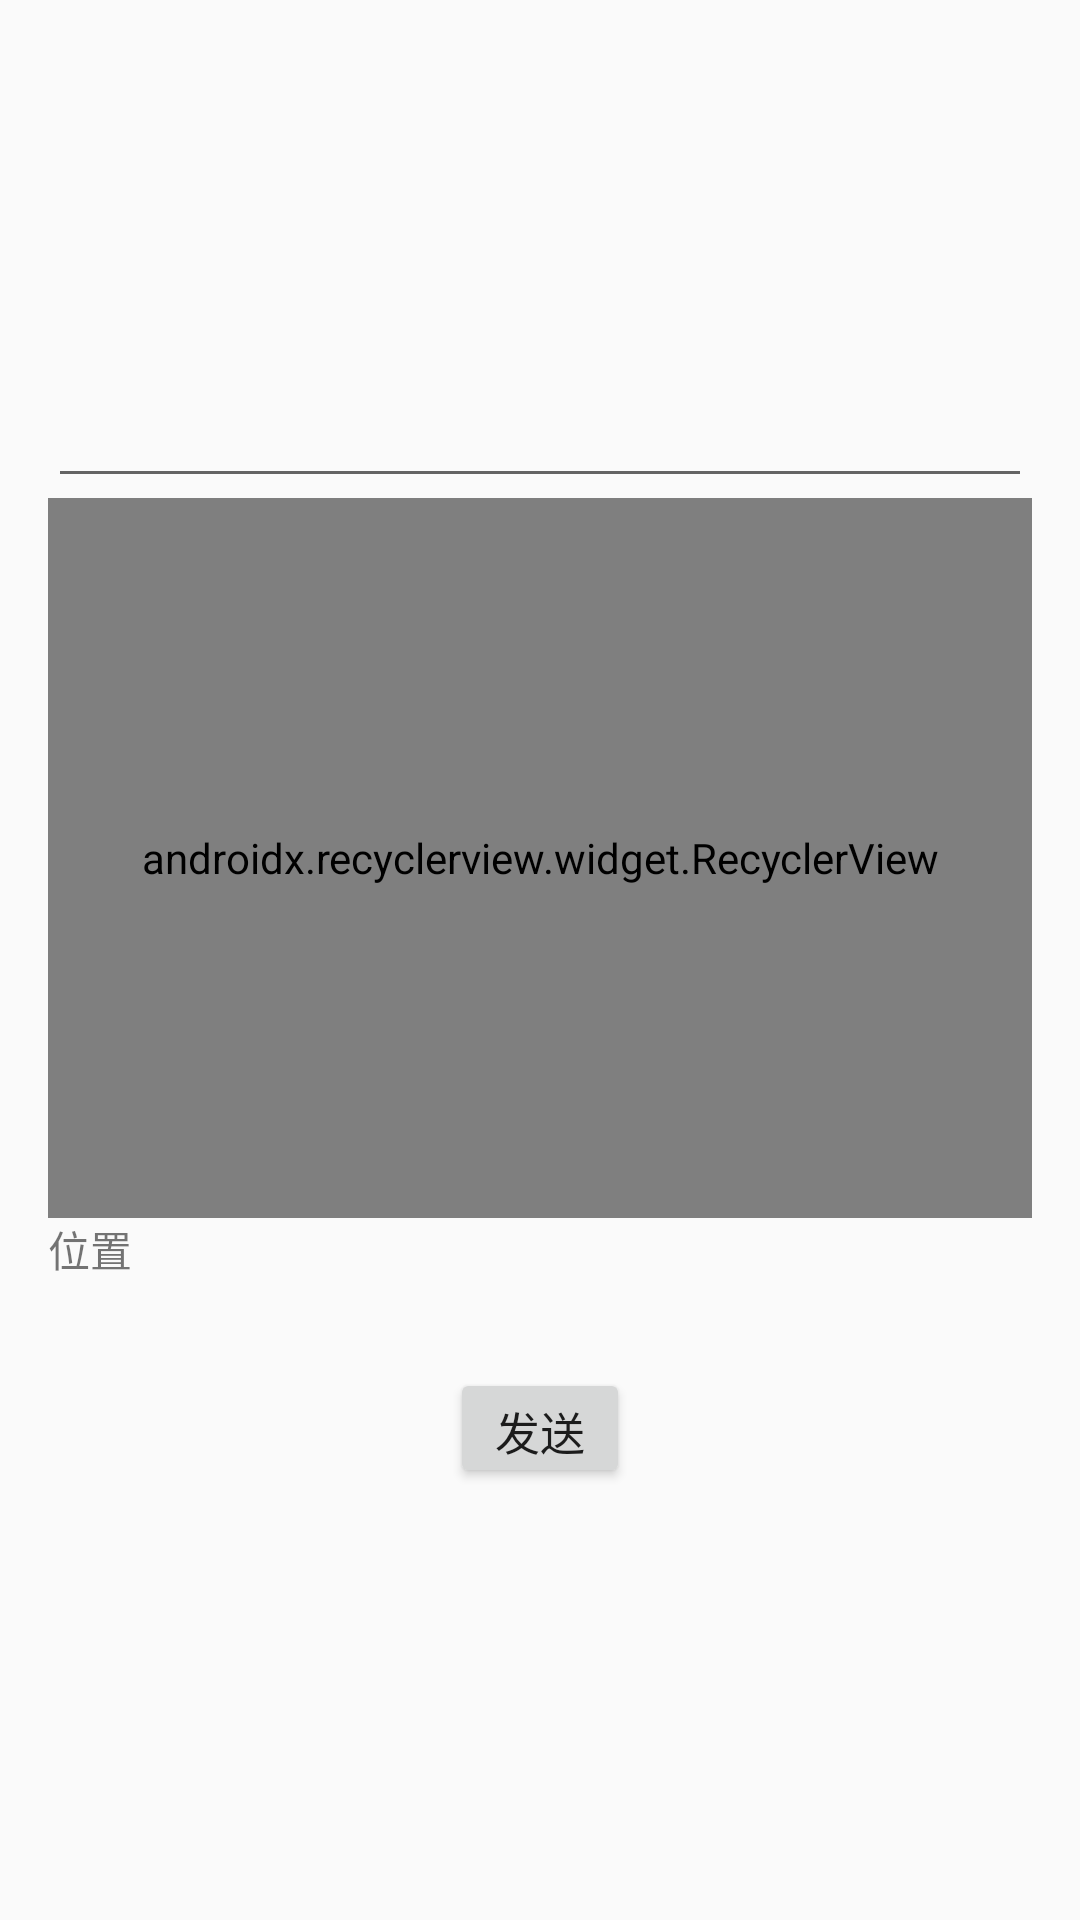

Write the Android layout XML for this screen, with the resource values it uses.
<!-- AndroidManifest.xml: application theme AppTheme -->
<!-- res/layout/activity_share_content.xml -->
<?xml version="1.0" encoding="utf-8"?>
<LinearLayout xmlns:android="http://schemas.android.com/apk/res/android"
    xmlns:tools="http://schemas.android.com/tools"
    xmlns:app="http://schemas.android.com/apk/res-auto"
    android:id="@+id/activity_share_content"
    android:layout_width="match_parent"
    android:layout_height="match_parent"
    android:paddingBottom="@dimen/activity_vertical_margin"
    android:paddingLeft="@dimen/activity_horizontal_margin"
    android:paddingRight="@dimen/activity_horizontal_margin"
    android:paddingTop="@dimen/activity_vertical_margin"
    tools:context="com.jarek.wechatdemo.ShareContentActivity"
    android:orientation="vertical">

    <EditText
        android:layout_width="match_parent"
        android:layout_height="150dp"
        android:id="@+id/word" />

    <android.support.v7.widget.RecyclerView
        android:id="@+id/recyclerView"
        android:layout_width="match_parent"
        android:layout_height="240dp"
        android:choiceMode="singleChoice"
        android:divider="@null"
        android:fadingEdge="none"
        android:listSelector="@android:color/transparent"
        android:scrollbarStyle="outsideOverlay"
        app:layoutManager="android.support.v7.widget.GridLayoutManager"
        app:spanCount="4"
        tools:listitem="@layout/list_item_image"/>
    <TextView
        android:id="@+id/place"
        android:layout_width="match_parent"
        android:layout_height="50dp"
        android:text="位置"/>
    <Button
        android:id="@+id/sendbutton"
        android:layout_width="60dp"
        android:layout_height="40dp"
        android:layout_gravity="center"
        android:text="发送"
        android:textSize="15dp"/>


</LinearLayout>
<!-- resources referenced by this layout -->
<resources>
  <dimen name="activity_horizontal_margin">16dp</dimen>
  <dimen name="activity_vertical_margin">16dp</dimen>
  <style name="AppTheme" parent="Theme.AppCompat.Light.DarkActionBar">
          
          <item name="colorPrimary">@color/normal_color</item>
          <item name="colorPrimaryDark">@color/colorPrimaryDark</item>
          <item name="colorAccent">@color/colorAccent</item>
      </style>
  <color name="normal_color">#0093fe</color>
  <color name="colorPrimaryDark">@color/normal_color</color>
  <color name="colorAccent">#FF4081</color>
</resources>
